Run: headless pygame with SDL's dummy video driver; simulated clock (each Clock.tick advances the game by its frame time, no real sleeping); random seed 0; keys injected as events and as key.get_pressed() state; mouse plan: one left click at the window centre at the start of phase 2, then a move to the lower-right quarter at the start of phase 3.
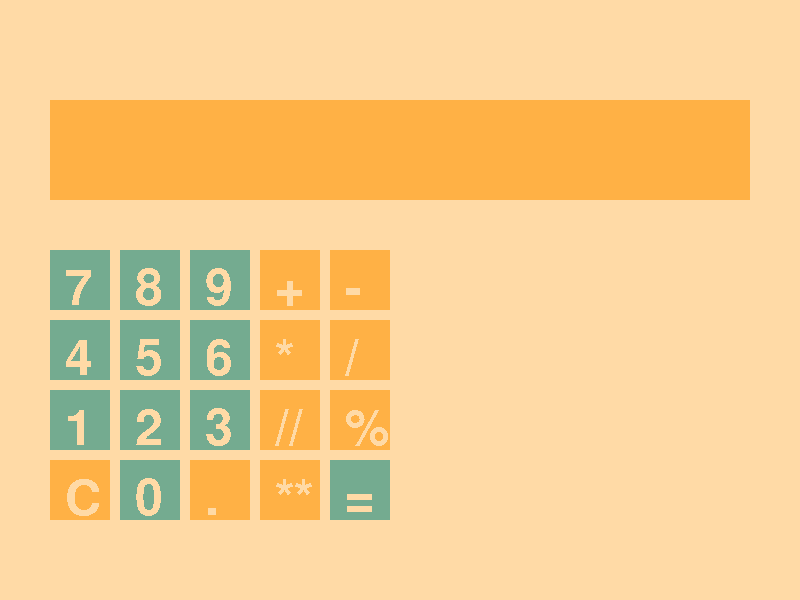
Frame 1 of 4 · flips 1–60 · no input
Frame 2 of 4 · flips 61–180 · clicked the window centre · tapped SPACE, RETURN · held RIGHT (→), D · screen unchanged from frame 1, image omitted
Frame 3 of 4 · flips 181–300 · moved the mouse to the lower-right quarter · held DOWN (↓), S · screen unchanged from frame 2, image omitted
Frame 4 of 4 · flips 301–420 · held LEFT (←), A, UP (↑), W · screen unchanged from frame 3, image omitted

The pygame program that drew these frames:

# alo mundo com organização padrao

import pygame

width = 800  #Largura Janela
height = 600 #Altura Janela

WHITE = [255, 218, 166]
global result
result = ""

def load():
    global sys_font
    sys_font = pygame.font.Font(pygame.font.get_default_font(), 50)

def check_click(x1,y1,w1,h1,x2,y2):
     return x1 < x2+1 and x2 < x1+w1 and y1 < y2+1 and y2 < y1+h1
    
def draw_screen(screen):
    screen.fill(WHITE)

    #Cria janela de resultado
    pygame.draw.rect(screen, (255,177,69    ), (50, 100, 700, 100))
    t = sys_font.render(result, False, WHITE)
    screen.blit(t, (85,125))
    
    #Cria Botão 1 (contém numero 7)
    pygame.draw.rect(screen, (116, 171, 144), (50, 250, 60, 60))
    t = sys_font.render("7", False, WHITE)
    screen.blit(t, (65,265))
    
    #Cria Botão 2 (contém numero 8)
    pygame.draw.rect(screen, (116, 171, 144), (120, 250, 60, 60))
    t = sys_font.render("8", False, WHITE)
    screen.blit(t, (135,265))
    
    #Cria Botão 3 (contém numero 9)
    pygame.draw.rect(screen, (116, 171, 144), (190, 250, 60, 60))
    t = sys_font.render("9", False, WHITE)
    screen.blit(t, (205,265))

    #Cria Botão 4 (contém numero 4)
    pygame.draw.rect(screen, (116, 171, 144), (50, 320, 60, 60))
    t = sys_font.render("4", False, WHITE)
    screen.blit(t, (65,335))
    
    #Cria Botão 5 (contém numero 5)
    pygame.draw.rect(screen, (116, 171, 144), (120, 320, 60, 60))
    t = sys_font.render("5", False, WHITE)
    screen.blit(t, (135,335))

    #Cria Botão 6 (contém numero 6)
    pygame.draw.rect(screen, (116, 171, 144), (190, 320, 60, 60))
    t = sys_font.render("6", False, WHITE)
    screen.blit(t, (205,335))

    #Cria Botão 7 (contém numero 1)
    pygame.draw.rect(screen, (116, 171, 144), (50, 390, 60, 60))
    t = sys_font.render("1", False, WHITE)
    screen.blit(t, (65,405))
    
    #Cria Botão 8 (contém numero 2)
    pygame.draw.rect(screen, (116, 171, 144), (120, 390, 60, 60))
    t = sys_font.render("2", False, WHITE)
    screen.blit(t, (135,405))

    #Cria Botão 9 (contém numero 3)
    pygame.draw.rect(screen, (116, 171, 144), (190, 390, 60, 60))
    t = sys_font.render("3", False, WHITE)
    screen.blit(t, (205,405))

    #Cria Botão 10 (contém x)
    pygame.draw.rect(screen, (255,177,69), (50, 460, 60, 60))
    t = sys_font.render("C", False, WHITE)
    screen.blit(t, (65,475))

    #Cria Botão 11 (contém numero 3)
    pygame.draw.rect(screen, (116, 171, 144), (120, 460, 60, 60))
    t = sys_font.render("0", False, WHITE)
    screen.blit(t, (135,475))
    
    #Cria Botão 12 (contém numero 3)
    pygame.draw.rect(screen, (255,177,69), (190, 460, 60, 60))
    t = sys_font.render(".", False, WHITE)
    screen.blit(t, (205,475))
    
    

    #Cria Botão 3 (contém operador *)
    pygame.draw.rect(screen, (255,177,69), (260, 250, 60, 60))
    t = sys_font.render("+", False, WHITE)
    screen.blit(t, (275,265))

    #Cria Botão 3 (contém operador +)
    pygame.draw.rect(screen, (255,177,69), (330, 250, 60, 60))
    t = sys_font.render("-", False, WHITE)
    screen.blit(t, (345,265))

    pygame.draw.rect(screen, (255,177,69), (260, 320, 60, 60))
    t = sys_font.render("*", False, WHITE)
    screen.blit(t, (275,335))

    #Cria Botão 3 (contém operador +)
    pygame.draw.rect(screen, (255,177,69), (330, 320, 60, 60))
    t = sys_font.render("/", False, WHITE)
    screen.blit(t, (345,335))

    pygame.draw.rect(screen, (255,177,69), (260, 390, 60, 60))
    t = sys_font.render("//", False, WHITE)
    screen.blit(t, (275,405))

    #Cria Botão 3 (contém operador +)
    pygame.draw.rect(screen, (255,177,69), (330, 390, 60, 60))
    t = sys_font.render("%", False, WHITE)
    screen.blit(t, (345,405))

    pygame.draw.rect(screen, (255,177,69), (260, 460, 60, 60))
    t = sys_font.render("**", False, WHITE)
    screen.blit(t, (275,475))

    #Cria Botão 3 (contém operador +)
    pygame.draw.rect(screen, (116, 171, 144), (330, 460, 60, 60))
    t = sys_font.render("=", False, WHITE)
    screen.blit(t, (345,475))



    pass

def mouse_click_down(px_mouse, py_mouse, mouse_buttons):
    global result
    if mouse_buttons[0]:
        if check_click(50, 250, 60, 60, px_mouse, py_mouse):
            result = result + "7"
        if check_click(120, 250, 60, 60, px_mouse, py_mouse):
            result = result + "8"
        if check_click(190, 250, 60, 60, px_mouse, py_mouse):
            result = result + "9"
        if check_click(50, 320, 60, 60, px_mouse, py_mouse):
            result = result + "4"
        if check_click(120, 320, 60, 60, px_mouse, py_mouse):
            result = result + "5"
        if check_click(190, 320, 60, 60, px_mouse, py_mouse):
            result = result + "6"
        if check_click(50, 390, 60, 60, px_mouse, py_mouse):
            result = result + "1"
        if check_click(120, 390, 60, 60, px_mouse, py_mouse):
            result = result + "2"
        if check_click(190, 390, 60, 60, px_mouse, py_mouse):
            result = result + "3"
        if check_click(120, 460, 60, 60, px_mouse, py_mouse):
            result = result + "0"
        if check_click(260, 320, 60, 60, px_mouse, py_mouse):
            result = result + "*"  
        if check_click(260, 250, 60, 60, px_mouse, py_mouse):
            result = result + "+"   
        if check_click(330, 250, 60, 60, px_mouse, py_mouse):
            result = result + "-"   
        if check_click(330, 320, 60, 60, px_mouse, py_mouse):
            result = result + "/"   
        if check_click(260, 390, 60, 60, px_mouse, py_mouse):
            result = result + "//"   
        if check_click(330, 390, 60, 60, px_mouse, py_mouse):
            result = result + "%"   
        if check_click(260, 460, 60, 60, px_mouse, py_mouse):
            result = result + "**"   

        if check_click(190, 460, 60, 60, px_mouse, py_mouse):
            result = result + "."   
        if check_click(50, 460, 60, 60, px_mouse, py_mouse):
            result = result[0:len(result)-1]   


        if check_click(330, 460, 60, 60, px_mouse, py_mouse):
            result = str(eval(result))
               
def main_loop(screen):
    running = True
    while running:
        for e in pygame.event.get(): 
            if e.type == pygame.QUIT:
                running = False
                break
            elif e.type == pygame.MOUSEBUTTONDOWN: #detecta o inicio do clique do mouse
                    mouse_buttons = pygame.mouse.get_pressed()
                    px_mouse, py_mouse = pygame.mouse.get_pos()
                    mouse_click_down(px_mouse, py_mouse, mouse_buttons)
                    
        # Desenha objetos na tela 
        draw_screen(screen)
        # Pygame atualiza o seu estado
        pygame.display.update() 


pygame.init()
screen = pygame.display.set_mode((width, height))
load()
main_loop(screen)
pygame.quit()
